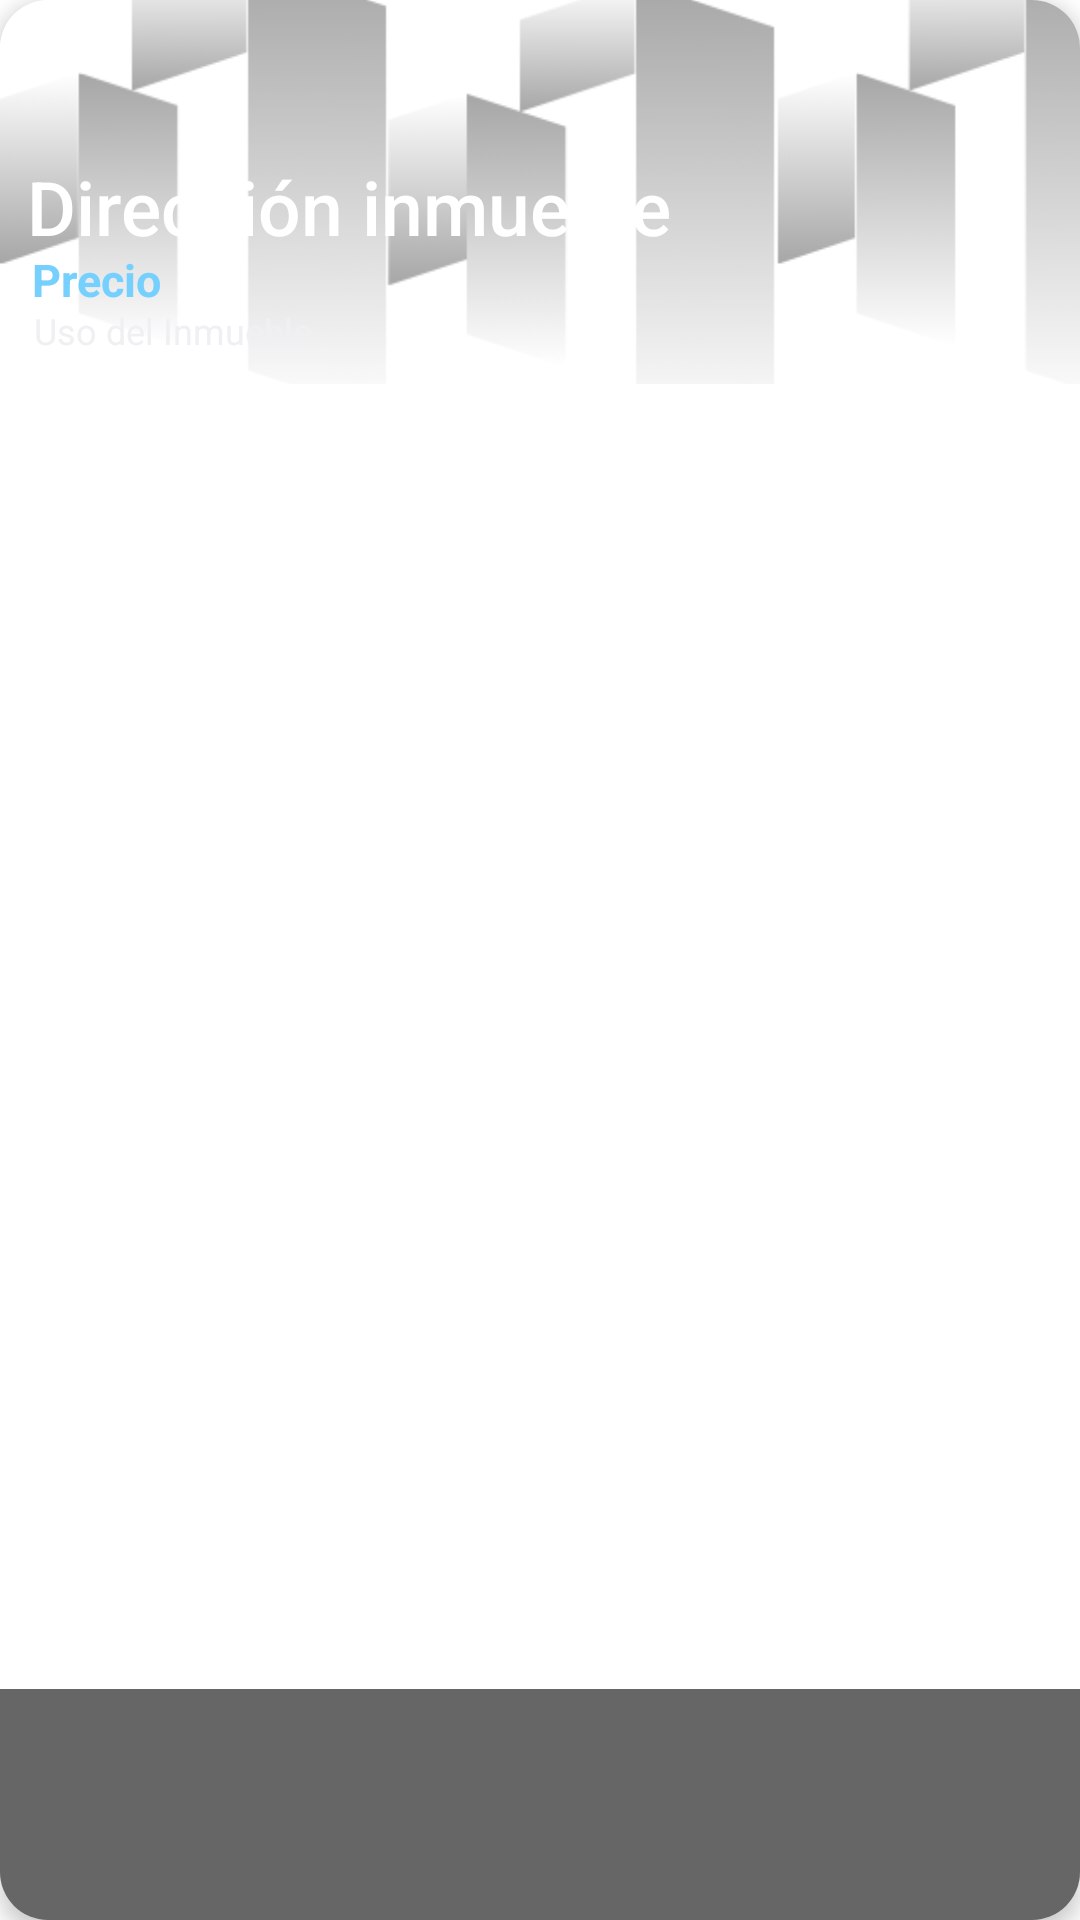

Produce the Android XML layout that renders to this screen, including the resource entries it uses.
<!-- AndroidManifest.xml: application theme Theme.Inmobiliaria_final -->
<!-- res/layout/inquilino_item.xml -->
<?xml version="1.0" encoding="utf-8"?>
<androidx.cardview.widget.CardView xmlns:android="http://schemas.android.com/apk/res/android"
    xmlns:app="http://schemas.android.com/apk/res-auto"
    xmlns:tools="http://schemas.android.com/tools"
    android:id="@+id/contrato_item"
    android:layout_width="match_parent"
    android:layout_height="wrap_content"
    android:layout_marginLeft="10dp"
    android:layout_marginTop="5dp"
    android:layout_marginRight="13dp"
    android:layout_marginBottom="5dp"
    app:cardCornerRadius="16dp"
    app:cardElevation="4dp">


    <androidx.constraintlayout.widget.ConstraintLayout
        android:layout_width="398dp"
        android:layout_height="match_parent">

        <ImageView
            android:id="@+id/ivFondo"
            android:layout_width="388dp"
            android:layout_height="128dp"
            android:scaleType="centerCrop"
            app:layout_constraintBottom_toBottomOf="parent"
            app:layout_constraintEnd_toEndOf="parent"
            app:layout_constraintHorizontal_bias="0.0"
            app:layout_constraintStart_toStartOf="parent"
            app:layout_constraintTop_toTopOf="parent"
            app:layout_constraintVertical_bias="0.0"
            app:srcCompat="@drawable/fondo_recycler"
            tools:srcCompat="@drawable/fondo_recycler" />

        <androidx.appcompat.widget.Toolbar
            android:id="@+id/btCargarImg"
            android:layout_width="391dp"
            android:layout_height="77dp"
            android:background="@drawable/button_background"
            android:minHeight="?attr/actionBarSize"
            android:theme="?attr/actionBarTheme"
            app:layout_constraintBottom_toBottomOf="parent"
            app:layout_constraintEnd_toEndOf="parent"
            app:layout_constraintHorizontal_bias="0.0"
            app:layout_constraintStart_toStartOf="parent"
            app:layout_constraintTop_toTopOf="parent"
            app:layout_constraintVertical_bias="1.0" />

        <TextView
            android:id="@+id/tvDireccionEnInquilinoItem"
            android:layout_width="379dp"
            android:layout_height="31dp"
            android:layout_marginTop="52dp"
            android:fontFamily="sans-serif-medium"
            android:text="Dirección inmueble"
            android:textColor="@color/white"
            android:textSize="25sp"
            app:layout_constraintEnd_toEndOf="parent"
            app:layout_constraintHorizontal_bias="0.473"
            app:layout_constraintStart_toStartOf="parent"
            app:layout_constraintTop_toTopOf="parent" />

        <TextView
            android:id="@+id/tvApellidoEnInquilinoItem"
            android:layout_width="380dp"
            android:layout_height="19dp"
            android:layout_marginLeft="5dp"
            android:fontFamily="sans-serif"
            android:text="Precio"
            android:textColor="@color/blueargentina"
            android:textSize="15sp"
            android:textStyle="bold"
            app:layout_constraintEnd_toEndOf="parent"
            app:layout_constraintHorizontal_bias="0.444"
            app:layout_constraintStart_toStartOf="parent"
            app:layout_constraintTop_toBottomOf="@id/tvDireccionEnInquilinoItem" />

        <TextView
            android:id="@+id/tvEmailEnInquilinoItem"
            android:layout_width="381dp"
            android:layout_height="18dp"
            android:layout_marginLeft="5dp"
            android:fontFamily="sans-serif"
            android:text="Uso del Inmueble"
            android:textColor="@android:color/system_neutral1_50"
            android:textSize="12sp"
            app:layout_constraintEnd_toEndOf="parent"
            app:layout_constraintHorizontal_bias="0.529"
            app:layout_constraintStart_toStartOf="parent"
            app:layout_constraintTop_toBottomOf="@id/tvApellidoEnInquilinoItem" />


    </androidx.constraintlayout.widget.ConstraintLayout>

</androidx.cardview.widget.CardView>
<!-- resources referenced by this layout -->
<resources>
  <color name="blueargentina">#76D0FE
      </color>
  <color name="white">#FFFFFFFF</color>
  <!-- drawable button_background (drawable) -->
  <shape xmlns:android="http://schemas.android.com/apk/res/android">
      <solid android:color="#99000000" /> 
      <corners android:radius="0dp" /> 
  </shape>
  <!-- drawable fondo_recycler: png bitmap (drawable, 14907 bytes) -->
  <style name="Theme.Inmobiliaria_final" parent="Base.Theme.Inmobiliaria_final" />
  <style name="Base.Theme.Inmobiliaria_final" parent="Theme.Material3.DayNight.NoActionBar">
          <item name="colorPrimary">@color/light_blue</item> 
          <item name="colorPrimaryDark">@color/black</item> 
          <item name="colorAccent">@color/iconos</item> 
          <item name="android:colorBackground">@color/fondo_app</item> 
          <item name="android:textColor">@color/black</item> 
          <item name="android:buttonStyle">@style/CustomButton</item> 
      </style>
  <color name="light_blue">#173B6D
      </color>
  <color name="black">#FF000000</color>
  <color name="iconos">#0E2442</color>
  <color name="fondo_app">#FFFFFF</color>
  <style name="CustomButton" parent="Widget.AppCompat.Button">
          <item name="android:background">@drawable/square_button</item>
          <item name="android:textColor">#FFFFFF</item>
      </style>
  <!-- drawable square_button (drawable) -->
  <shape xmlns:android="http://schemas.android.com/apk/res/android">
      <solid android:color="#0E2442" />
      <corners android:radius="0dp" />
  </shape>
</resources>
